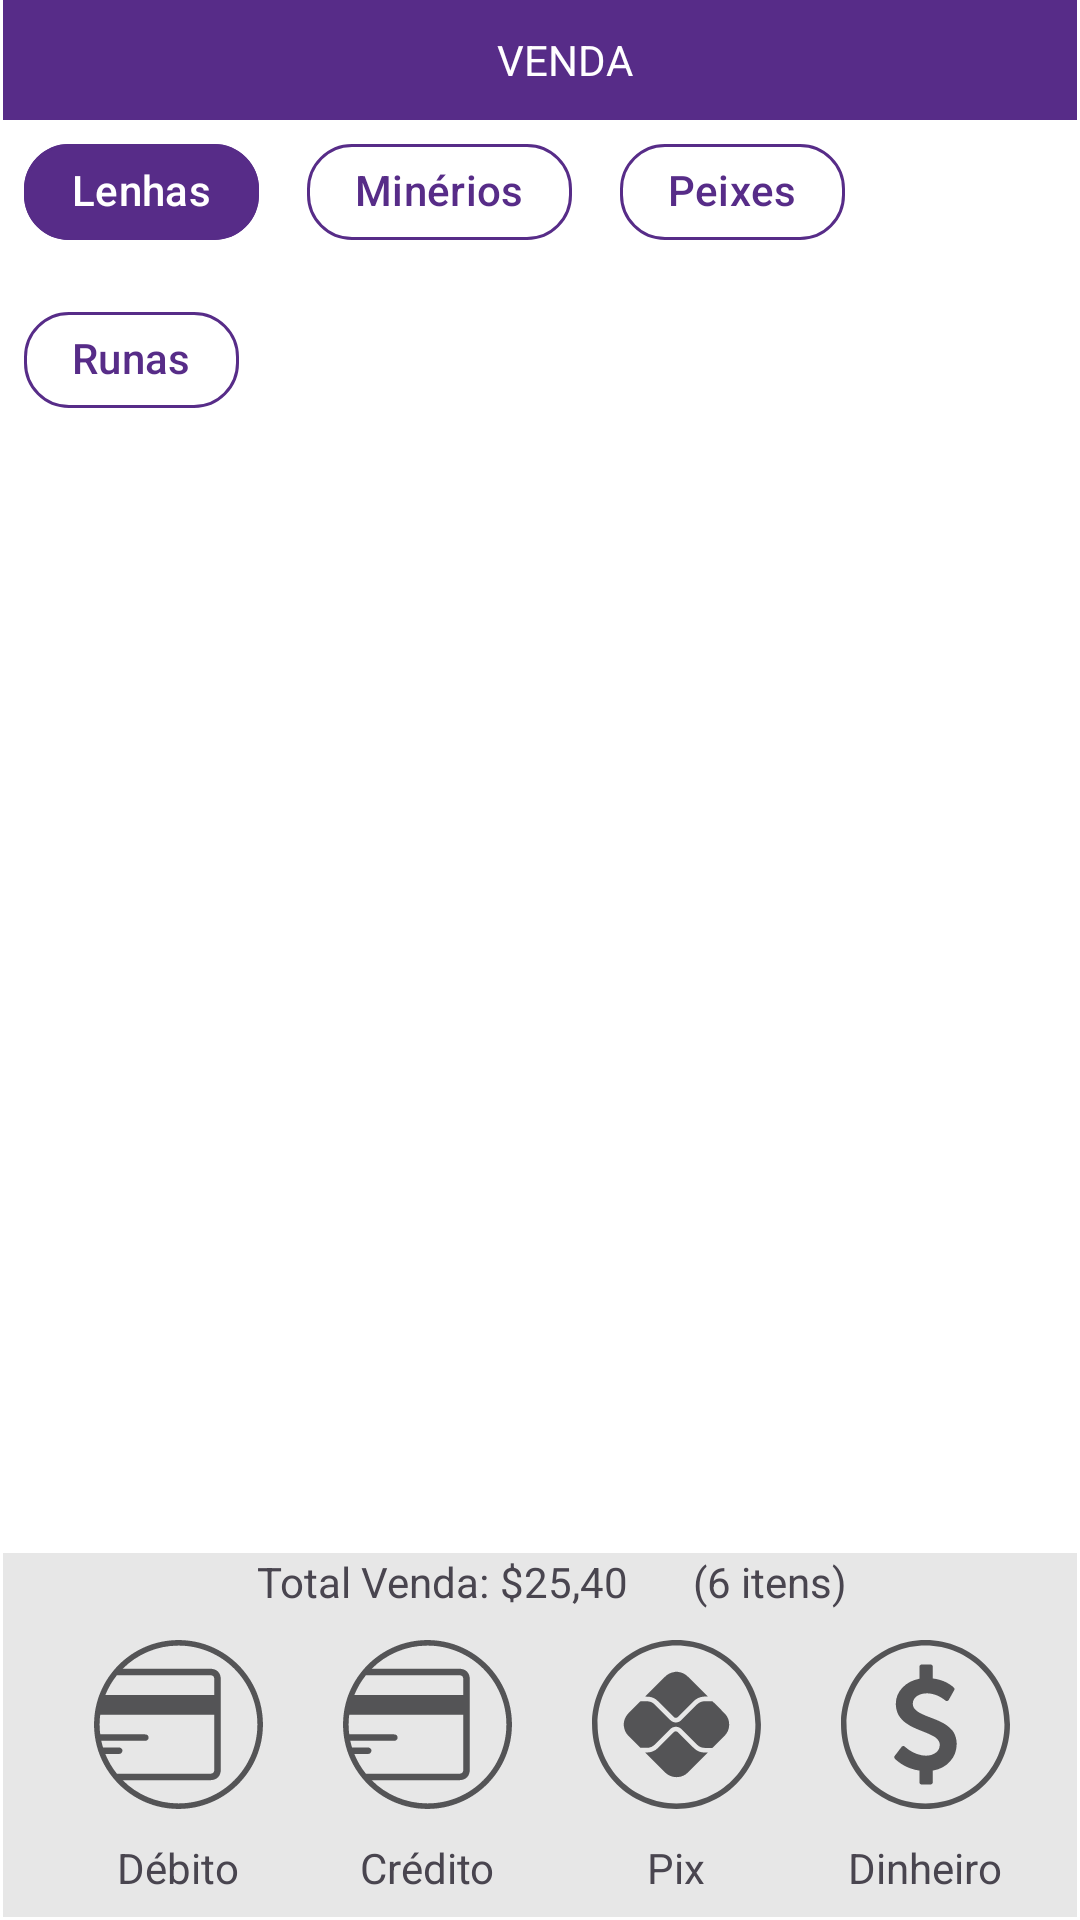

Reconstruct the res/layout file that produces this screen, plus the resources it refers to.
<!-- AndroidManifest.xml: application theme Theme.ElevenCash -->
<!-- res/layout/activity_venda.xml -->
<?xml version="1.0" encoding="utf-8"?>
<androidx.constraintlayout.widget.ConstraintLayout xmlns:android="http://schemas.android.com/apk/res/android"
    xmlns:app="http://schemas.android.com/apk/res-auto"
    xmlns:tools="http://schemas.android.com/tools"
    android:id="@+id/main"
    android:layout_width="match_parent"
    android:layout_height="match_parent"
    android:background="@color/white"
    tools:context=".VendaActivity">

    <androidx.appcompat.widget.Toolbar
        android:id="@+id/toolbar"
        android:layout_width="0dp"
        android:layout_height="40dp"
        android:layout_marginStart="1dp"
        android:layout_marginEnd="1dp"
        android:background="@color/purple"
        android:minHeight="?attr/actionBarSize"
        app:layout_constraintEnd_toEndOf="parent"
        app:layout_constraintStart_toStartOf="parent"
        app:layout_constraintTop_toTopOf="parent">


        <LinearLayout
            android:layout_width="match_parent"
            android:layout_height="match_parent"
            android:orientation="horizontal">


            <ImageButton
                android:id="@+id/buttonVoltar"
                style="@style/Widget.Material3.Button.IconButton"
                android:layout_width="wrap_content"
                android:layout_height="wrap_content"
                android:src="@drawable/icone_voltar"/>


            <TextView
                android:layout_width="wrap_content"
                android:layout_height="wrap_content"
                android:layout_gravity="center_vertical"
                android:layout_weight="1"
                android:gravity="center"
                android:text="VENDA"
                android:textColor="@color/white"/>

            <ImageButton
                android:id="@+id/buttonDeletar"
                style="@style/Widget.Material3.Button.IconButton"
                android:layout_width="wrap_content"
                android:layout_height="wrap_content"
                android:src="@drawable/icone_deletar"/>

        </LinearLayout>
    </androidx.appcompat.widget.Toolbar>

    <com.google.android.material.chip.ChipGroup
        android:id="@+id/chipGroup"
        android:layout_width="match_parent"
        android:layout_height="wrap_content"
        android:paddingHorizontal="8dp"
        app:checkedChip="@id/chipLenhas"
        app:layout_constraintEnd_toEndOf="parent"
        app:layout_constraintStart_toStartOf="parent"
        app:layout_constraintTop_toBottomOf="@id/toolbar"
        app:selectionRequired="true"
        app:singleSelection="true">


        <com.google.android.material.chip.Chip
            android:id="@+id/chipLenhas"
            android:layout_width="wrap_content"
            android:layout_height="wrap_content"
            android:layout_marginEnd="8dp"
            android:checkable="true"
            android:text="Lenhas"
            android:textColor="@color/chip_text_color"
            app:chipBackgroundColor="@color/chip_background_color"
            app:chipCornerRadius="15dp"
            app:chipStrokeColor="@color/purple"/>

        <com.google.android.material.chip.Chip
            android:id="@+id/chipMinerios"
            android:layout_width="wrap_content"
            android:layout_height="wrap_content"
            android:layout_marginEnd="8dp"
            android:checkable="true"
            android:text="Minérios"
            android:textColor="@color/chip_text_color"
            app:chipBackgroundColor="@color/chip_background_color"
            app:chipCornerRadius="15dp"
            app:chipStrokeColor="@color/purple"/>

        <com.google.android.material.chip.Chip
            android:id="@+id/chipPeixes"
            android:layout_width="wrap_content"
            android:layout_height="wrap_content"
            android:layout_marginEnd="8dp"
            android:checkable="true"
            android:text="Peixes"
            android:textColor="@color/chip_text_color"
            app:chipBackgroundColor="@color/chip_background_color"
            app:chipCornerRadius="15dp"
            app:chipStrokeColor="@color/purple"/>

        <com.google.android.material.chip.Chip
            android:id="@+id/chipRunas"
            android:layout_width="wrap_content"
            android:layout_height="wrap_content"
            android:layout_marginEnd="8dp"
            android:checkable="true"
            android:text="Runas"
            android:textColor="@color/chip_text_color"
            app:chipBackgroundColor="@color/chip_background_color"
            app:chipCornerRadius="15dp"
            app:chipStrokeColor="@color/purple"/>

    </com.google.android.material.chip.ChipGroup>


    <androidx.viewpager2.widget.ViewPager2
        android:id="@+id/viewPager2"
        android:layout_width="0dp"
        android:layout_height="0dp"
        app:layout_constraintBottom_toTopOf="@id/coordinator"
        app:layout_constraintEnd_toEndOf="parent"
        app:layout_constraintStart_toStartOf="parent"
        app:layout_constraintTop_toBottomOf="@id/chipGroup" />

    <androidx.coordinatorlayout.widget.CoordinatorLayout
        android:id="@+id/coordinator"
        android:layout_width="match_parent"
        android:layout_height="wrap_content"
        android:layout_marginStart="1dp"
        android:layout_marginEnd="1dp"
        android:layout_marginBottom="1dp"
        android:background="@color/gray"
        app:layout_constraintBottom_toBottomOf="parent"
        app:layout_constraintEnd_toEndOf="parent"
        app:layout_constraintStart_toStartOf="parent">

        <com.google.android.material.bottomappbar.BottomAppBar
            android:id="@+id/bottomAppBar"
            android:layout_width="match_parent"
            android:layout_height="wrap_content"
            android:layout_gravity="bottom"
            android:layout_marginStart="1dp"
            android:layout_marginEnd="1dp"
            android:layout_marginBottom="7dp"
            android:backgroundTint="@color/gray"
            app:layout_constraintBottom_toBottomOf="parent"
            app:layout_constraintEnd_toEndOf="parent"
            app:layout_constraintStart_toStartOf="parent">

            <LinearLayout
                android:layout_width="match_parent"
                android:layout_height="match_parent"
                android:orientation="vertical">
                <LinearLayout
                    android:id="@+id/totalVendas"
                    android:layout_width="match_parent"
                    android:layout_height="wrap_content"
                    android:gravity="center"
                    android:orientation="horizontal">

                    <TextView
                        android:layout_width="wrap_content"
                        android:layout_height="wrap_content"
                        android:text="Total Venda: "/>

                    <TextView
                        android:id="@+id/totalValue"
                        android:layout_width="wrap_content"
                        android:layout_height="wrap_content"
                        android:layout_marginEnd="5dp"
                        android:text="$25,40     "/>
                    <TextView
                        android:id="@+id/totalQuantity"
                        android:layout_width="wrap_content"
                        android:layout_height="wrap_content"
                        android:text="(6 itens)"/>

                </LinearLayout>


            <LinearLayout
                android:layout_width="match_parent"
                android:layout_height="match_parent"
                android:orientation="horizontal">

                <LinearLayout
                    android:layout_width="wrap_content"
                    android:layout_height="match_parent"
                    android:layout_weight="1"
                    android:orientation="vertical">

                    <ImageButton
                        android:id="@+id/buttonDebito"
                        style="@style/Widget.Material3.Button.IconButton"
                        android:layout_width="wrap_content"
                        android:layout_height="wrap_content"
                        android:layout_gravity="center"
                        android:src="@drawable/icone_cartao"/>

                    <TextView
                        android:layout_width="wrap_content"
                        android:layout_height="wrap_content"
                        android:layout_gravity="center"
                        android:text="Débito"/>
                </LinearLayout>

                <LinearLayout
                    android:layout_width="wrap_content"
                    android:layout_height="match_parent"
                    android:layout_weight="1"
                    android:orientation="vertical">

                    <ImageButton
                        android:id="@+id/buttonCredito"
                        style="@style/Widget.Material3.Button.IconButton"
                        android:layout_width="wrap_content"
                        android:layout_height="wrap_content"

                        android:layout_gravity="center"
                        android:src="@drawable/icone_cartao"/>

                    <TextView
                        android:layout_width="wrap_content"
                        android:layout_height="wrap_content"
                        android:layout_gravity="center"
                        android:text="Crédito"/>
                </LinearLayout>

                <LinearLayout
                    android:layout_width="wrap_content"
                    android:layout_height="match_parent"
                    android:layout_weight="1"
                    android:orientation="vertical">

                    <ImageButton
                        android:id="@+id/buttonPix"
                        style="@style/Widget.Material3.Button.IconButton"
                        android:layout_width="wrap_content"
                        android:layout_height="wrap_content"
                        android:layout_gravity="center"
                        android:src="@drawable/icone_pix"/>

                    <TextView
                        android:layout_width="wrap_content"
                        android:layout_height="wrap_content"
                        android:layout_gravity="center"
                        android:text="Pix" />
                </LinearLayout>

                <LinearLayout
                    android:layout_width="wrap_content"
                    android:layout_height="match_parent"
                    android:layout_weight="1"
                    android:orientation="vertical">

                    <ImageButton
                        style="@style/Widget.Material3.Button.IconButton"
                        android:layout_width="wrap_content"
                        android:layout_height="wrap_content"
                        android:layout_gravity="center"
                        android:src="@drawable/icone_dinheiro"/>

                    <TextView
                        android:layout_width="wrap_content"
                        android:layout_height="wrap_content"
                        android:layout_gravity="center"
                        android:text="Dinheiro"/>
                </LinearLayout>


            </LinearLayout>

            </LinearLayout>
        </com.google.android.material.bottomappbar.BottomAppBar>

    </androidx.coordinatorlayout.widget.CoordinatorLayout>


</androidx.constraintlayout.widget.ConstraintLayout>
<!-- resources referenced by this layout -->
<resources>
  <color name="gray">#E7E7E7</color>
  <color name="purple">#572C88</color>
  <color name="white">#FFFFFFFF</color>
  <!-- drawable icone_cartao (drawable) -->
  <vector xmlns:android="http://schemas.android.com/apk/res/android"
      android:width="56.19dp"
      android:height="56.19dp"
      android:viewportWidth="156.19"
      android:viewportHeight="156.19">
    <path
        android:fillColor="#545456"
        android:pathData="M36.35,164.77"/>
    <path
        android:fillColor="#545456"
        android:pathData="M78.09,0.04c-43.04,0 -78.05,35.02 -78.05,78.05c0,43.04 35.02,78.05 78.05,78.05s78.05,-35.02 78.05,-78.05C156.14,35.05 121.13,0.04 78.09,0.04zM22.93,99.33c-4.87,-0.05 -9.73,-0.02 -14.6,-0.02c-0.61,-2.01 -1.14,-4.05 -1.58,-6.12c13.17,0 26.33,0 39.5,0c0.59,0 1.19,0.02 1.77,-0.08c1.72,-0.29 2.76,-1.91 2.36,-3.61c-0.37,-1.57 -1.49,-2.31 -3.61,-2.32c-8.82,-0.01 -17.64,0 -26.47,0c-4.85,0 -9.69,0 -14.54,0c-0.37,-2.98 -0.59,-6.01 -0.59,-9.09s0.21,-6.12 0.59,-9.1c35.12,0 70.18,0 105.33,0c0.03,0.56 0.08,1.09 0.08,1.61c0,16.23 0.01,32.47 0,48.7c0,3.24 -1.01,4.25 -4.25,4.25c-28.6,0 -57.19,0 -85.79,0c-4.39,-5.49 -8,-11.62 -10.67,-18.23c2.13,0 4.26,0 6.39,0c2.07,0 4.14,0.01 6.21,-0.01c1.41,-0.01 2.48,-0.63 2.99,-1.99C26.82,101.26 25.37,99.35 22.93,99.33zM111.17,49.23c0,0.48 -0.04,0.96 -0.07,1.5c-33.56,0 -67.06,0 -100.59,0c2.68,-6.59 6.29,-12.7 10.67,-18.16c23.44,0 46.89,0 70.33,0c5.13,0 10.26,0 15.39,0c3.26,0 4.26,0.99 4.26,4.23C111.18,40.94 111.18,45.09 111.17,49.23zM78.09,151.01c-20.12,0 -38.37,-8.19 -51.57,-21.42c26.79,-0.01 53.58,0 80.36,0c6.71,0 10.35,-3.62 10.35,-10.3c0,-27.49 0,-54.97 0,-82.46c0,-6.68 -3.64,-10.3 -10.35,-10.3c-25.16,0 -50.32,0 -75.49,0c-1.6,0 -3.21,0 -4.81,0C39.78,13.34 58,5.17 78.09,5.17c40.21,0 72.92,32.71 72.92,72.92S118.3,151.01 78.09,151.01z"/>
  </vector>
  <!-- drawable icone_dinheiro: vector/xml drawable (drawable, 2948 chars, omitted) -->
  <!-- drawable icone_pix: vector/xml drawable (drawable, 2885 chars, omitted) -->
  <style name="Theme.ElevenCash" parent="Base.Theme.ElevenCash" />
  <style name="Base.Theme.ElevenCash" parent="Theme.Material3.Light.NoActionBar">
          
          
      </style>
</resources>
